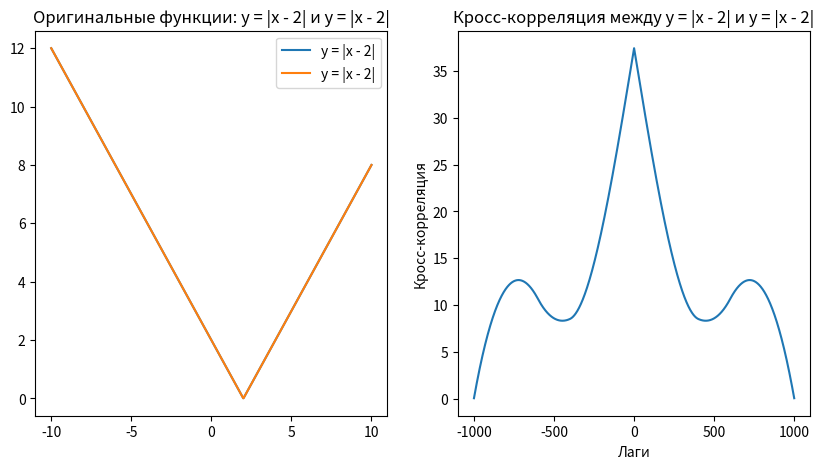
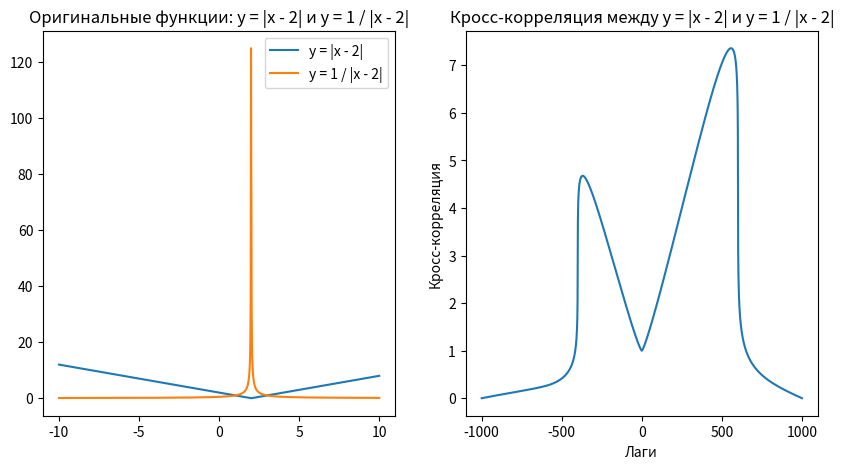
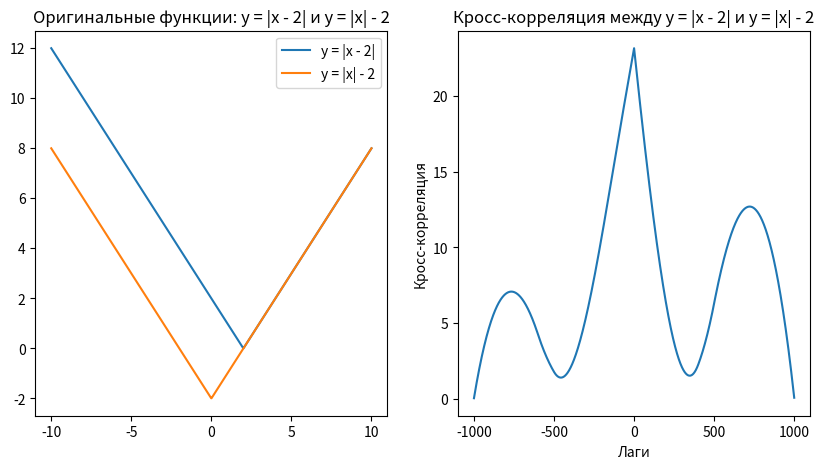
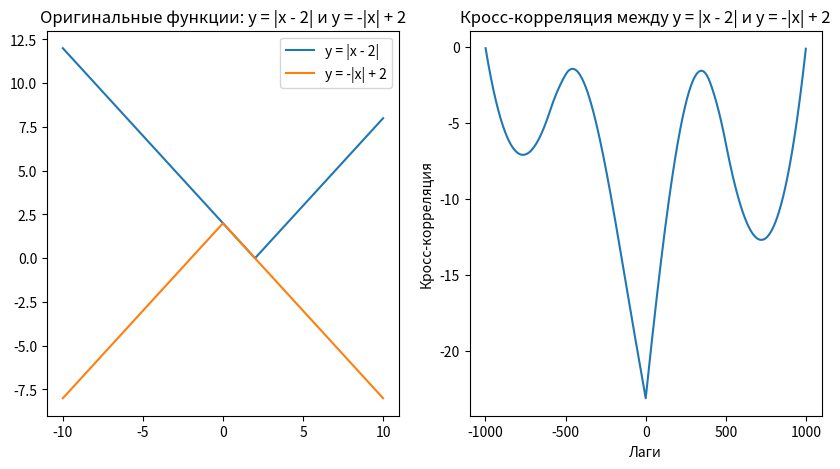
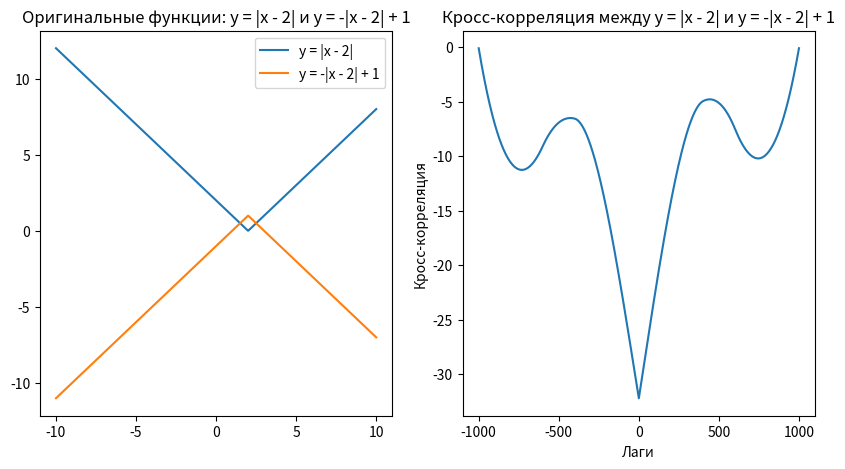
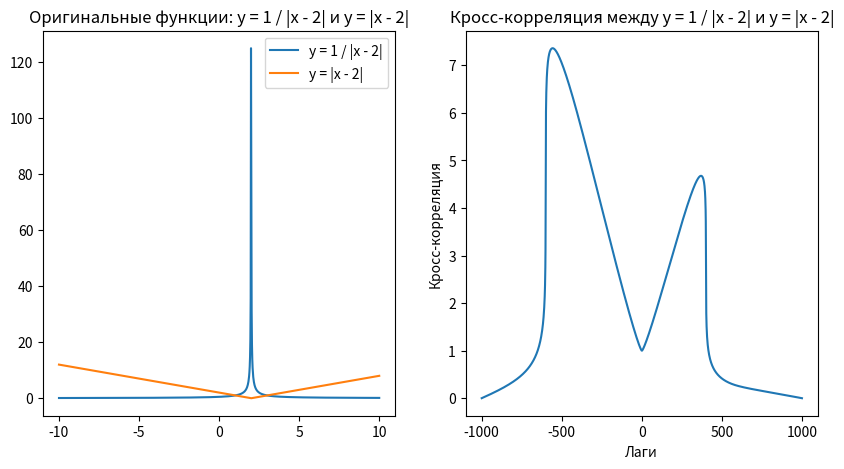
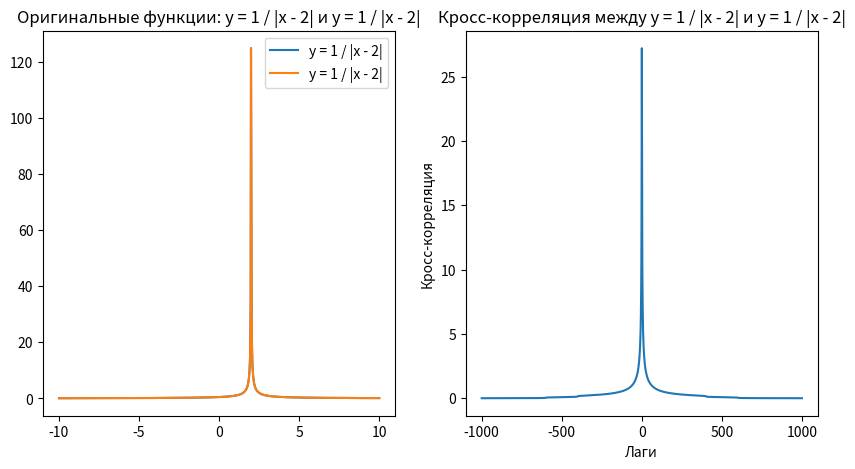
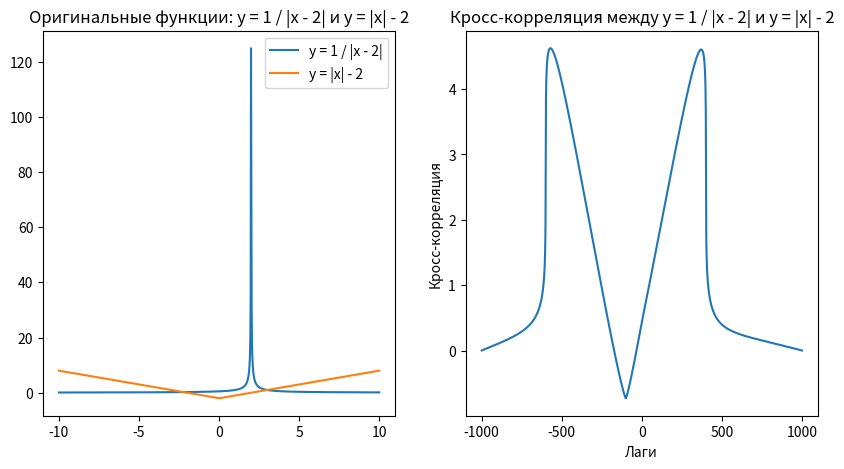
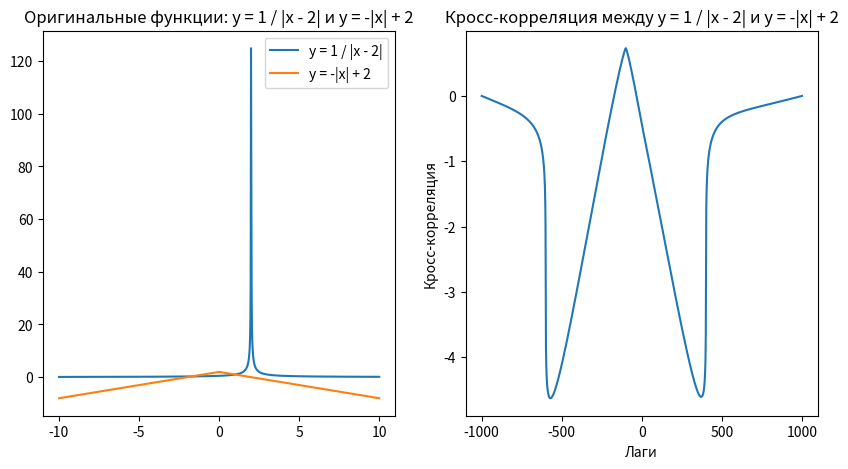
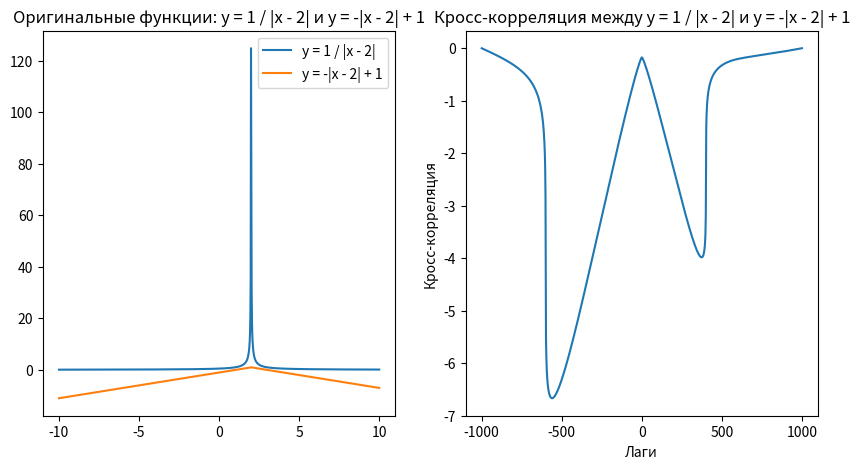
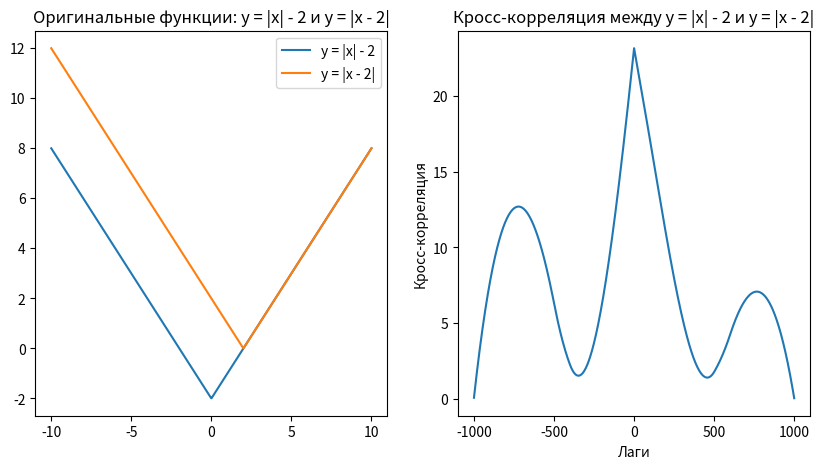
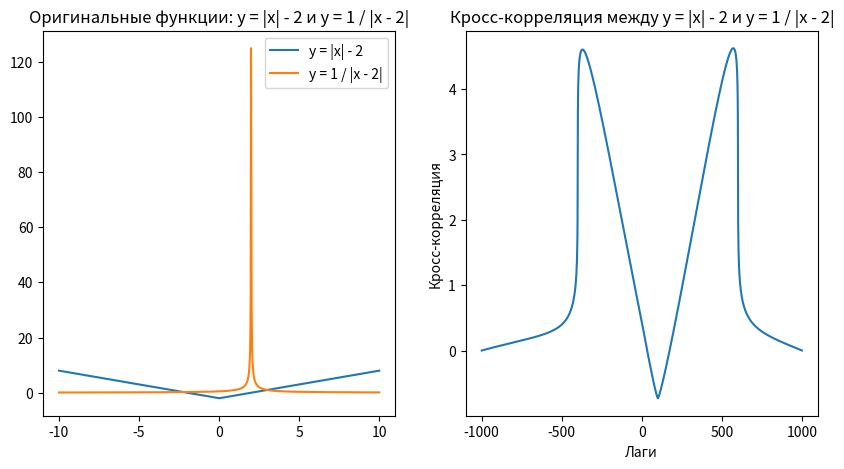
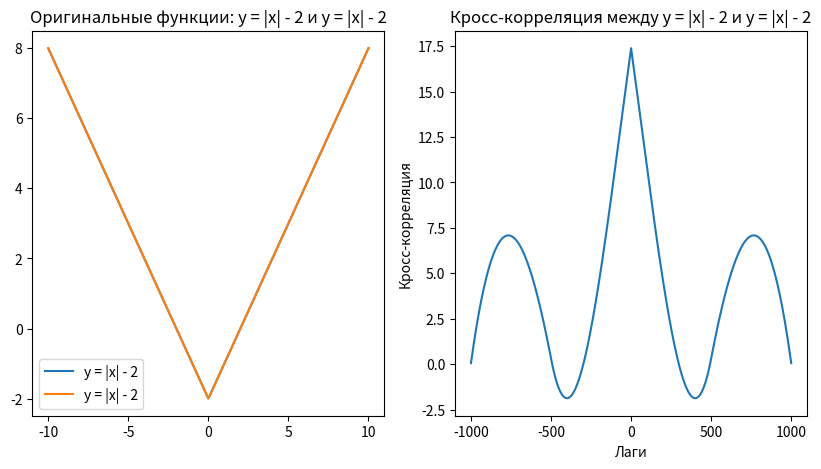
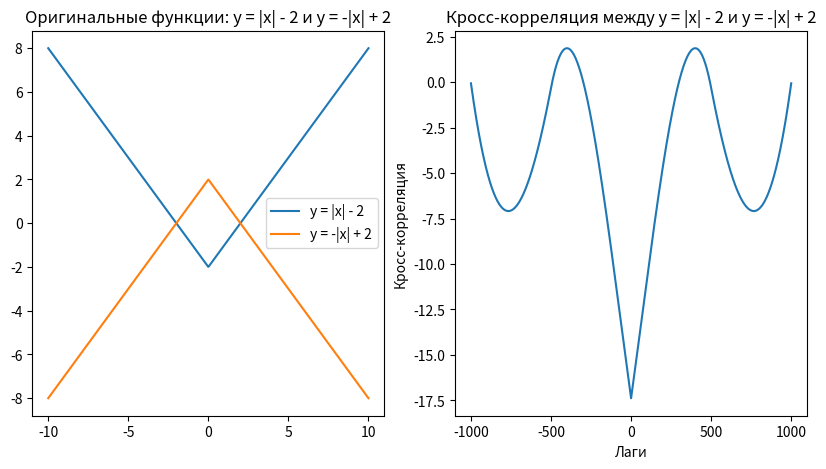
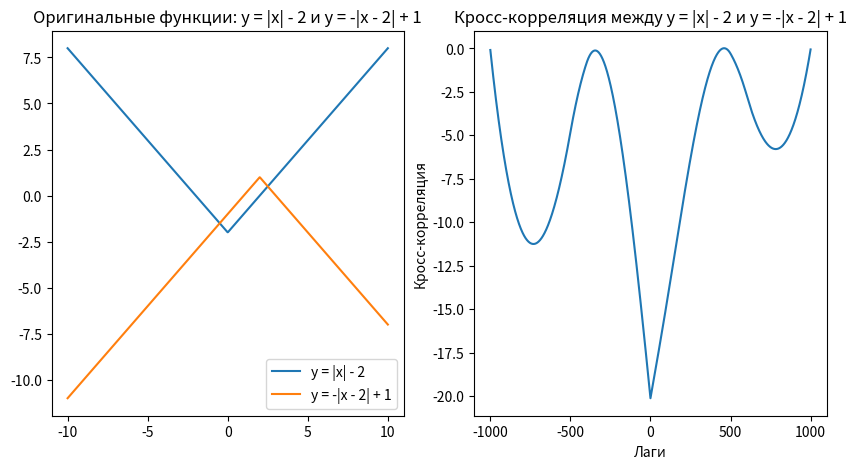
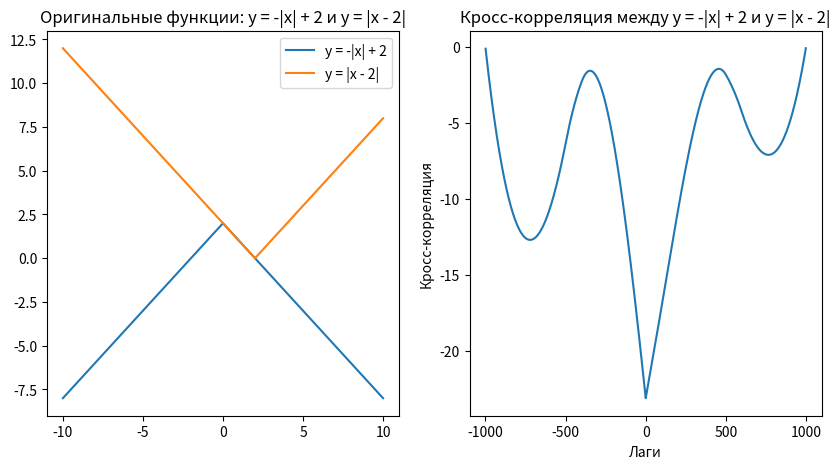

The script that saved these images, in order:
import numpy as np
from scipy import signal
import matplotlib.pyplot as plt

def func_linear_1(x):
    return abs(x - 2)

def func_linear_2(x):
   return 1 / abs(x - 2) 

def func_linear_3(x):
    return abs(x) - 2

def func_linear_4(x):
    return -abs(x) + 2

def func_linear_5(x):
    return -abs(x - 2) + 1

# Список функций и их названий
linear_functions = [func_linear_1, func_linear_2, func_linear_3, func_linear_4, func_linear_5]
linear_function_names = ['y = |x - 2|', 'y = 1 / |x - 2|', 'y = |x| - 2', 'y = -|x| + 2', 'y = -|x - 2| + 1']

# Генерация диапазона x
x_linear = np.linspace(-10, 10, 1000)

# Функция для построения графиков и взаимнокорреляции
def plot_linear_functions_and_correlation(func1, func2, x, title1, title2, ax):
    y1 = func1(x)
    y2 = func2(x)
    corr = signal.correlate(y2, y1, mode='full') / len(y1)
    lags = signal.correlation_lags(len(y1), len(y2), mode='full')
    
    ax[0].plot(x, y1, label=title1)
    ax[0].plot(x, y2, label=title2)
    ax[0].legend()
    ax[0].set_title(f'Оригинальные функции: {title1} и {title2}')
    
    ax[1].plot(lags, corr)
    ax[1].set_title(f'Кросс-корреляция между {title1} и {title2}')
    ax[1].set_xlabel('Лаги')
    ax[1].set_ylabel('Кросс-корреляция')

# Функция для отображения графиков в разных окнах
def display_graphs_in_separate_windows(functions, function_names, x_values):
    for i in range(len(functions)):
        for j in range(len(functions)):
            func1 = functions[i]
            func2 = functions[j]
            x = x_values
            title1 = function_names[i]
            title2 = function_names[j]

            # Создание новой фигуры для каждой пары функций
            fig, axs = plt.subplots(1, 2, figsize=(10, 5))

            # Построение графиков функций и их кросс-корреляции
            plot_linear_functions_and_correlation(func1, func2, x, title1, title2, axs)

            # Показываем и закрываем текущий график перед переходом к следующему
            plt.show()
            plt.close(fig)
            

# Вызов функции для отображения графиков в разных окнах
display_graphs_in_separate_windows(linear_functions, linear_function_names, x_linear)

# Свертка между двумя функциями 
#  является интегральной операцией, которая выражает количество перекрытия одной функции, 
# когда она перевернута и сдвинута по отношению к другой. 

# Кросс-корреляция между двумя функциями 
# также измеряет степень схожести между функциями, но без переворачивания одной из функций. 
# Вместо этого, кросс-корреляция напрямую сдвигает одну функцию относительно другой и вычисляет суммы произведений. 
